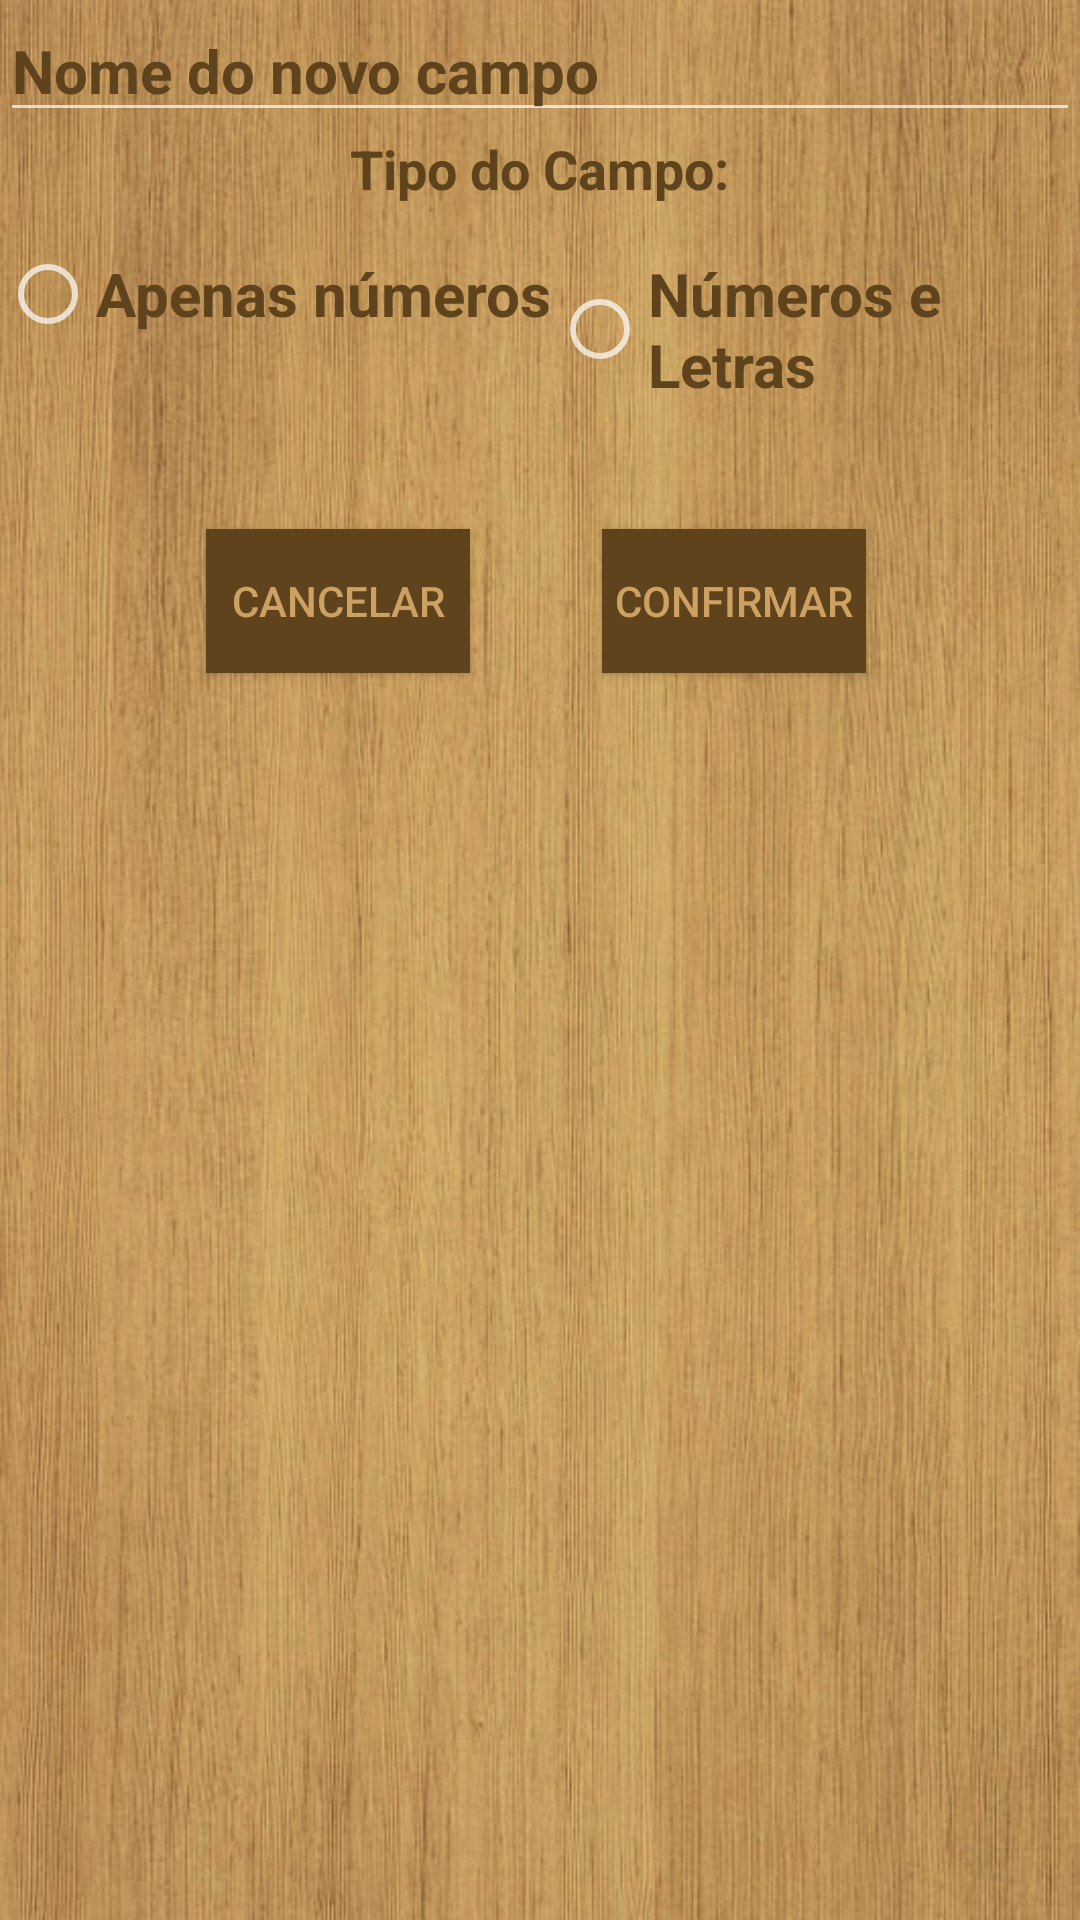

This screen was rendered from an Android layout file. Write that file and the resources it references.
<!-- AndroidManifest.xml: application theme AppTheme -->
<!-- res/layout/custom_dialog.xml -->
<?xml version="1.0" encoding="utf-8"?>
<LinearLayout xmlns:android="http://schemas.android.com/apk/res/android"
    android:layout_width="match_parent" android:layout_height="match_parent"
    android:orientation="vertical"
    android:weightSum="1"
    android:background="@drawable/posgrad">

    <EditText
        android:layout_width="match_parent"
        android:layout_height="wrap_content"
        android:inputType="textPersonName"
        android:ems="10"
        android:id="@+id/EditNomeCampo"
        android:hint="Nome do novo campo"
        android:textColor="#5e431c"
        android:textColorHint="#5e431c"
        android:textSize="20dp"
        android:textStyle="bold" />

    <TextView
        android:layout_width="wrap_content"
        android:layout_height="wrap_content"
        android:textAppearance="?android:attr/textAppearanceMedium"
        android:text="Tipo do Campo:"
        android:id="@+id/textView4"
        android:layout_gravity="center_horizontal"
        android:layout_weight="0.03"
        android:textColor="#5e431c"
        android:textSize="18dp"
        android:textStyle="bold" />

    <RadioGroup
        android:orientation="horizontal"
        android:layout_width="match_parent"
        android:layout_height="wrap_content"
        android:layout_weight="0.08"
        android:id="@+id/GroupTipo">

        <RadioButton
            android:layout_width="wrap_content"
            android:layout_height="wrap_content"
            android:text="Apenas números"
            android:id="@+id/RadioNum"
            android:checked="false"
            android:textColor="#5e431c"
            android:textSize="20dp"
            android:textStyle="bold" />

        <RadioButton
            android:layout_width="wrap_content"
            android:layout_height="wrap_content"
            android:text="Números e Letras"
            android:id="@+id/RadioNumLetr"
            android:checked="false"
            android:textColor="#5e431c"
            android:textSize="20dp"
            android:textStyle="bold" />
    </RadioGroup>

    <RelativeLayout
        android:layout_width="369dp"
        android:layout_height="62dp"
        android:layout_gravity="center_horizontal">

        <Button
            android:layout_width="wrap_content"
            android:layout_height="wrap_content"
            android:text="Cancelar"
            android:id="@+id/btnCancel"
            android:layout_centerVertical="true"
            android:layout_toStartOf="@+id/btnConfirma"
            android:layout_marginEnd="44dp"
            android:background="#5e431c"
            android:textColor="#cda162" />

        <Button
            android:layout_width="wrap_content"
            android:layout_height="wrap_content"
            android:text="Confirmar"
            android:id="@+id/btnConfirma"
            android:layout_alignTop="@+id/btnCancel"
            android:layout_alignParentEnd="true"
            android:layout_marginEnd="76dp"
            android:background="#5e431c"
            android:textColor="#cda162" />
    </RelativeLayout>

</LinearLayout>
<!-- resources referenced by this layout -->
<resources>
  <!-- drawable posgrad: jpg bitmap (drawable, 218119 bytes) -->
  <style name="AppTheme" parent="android:Theme.Material">
          
          <item name="android:colorPrimary">#60411a</item>
          <item name="android:colorPrimaryDark">#cda162</item>
          <item name="android:navigationBarColor">#101010</item>
  
      </style>
</resources>
